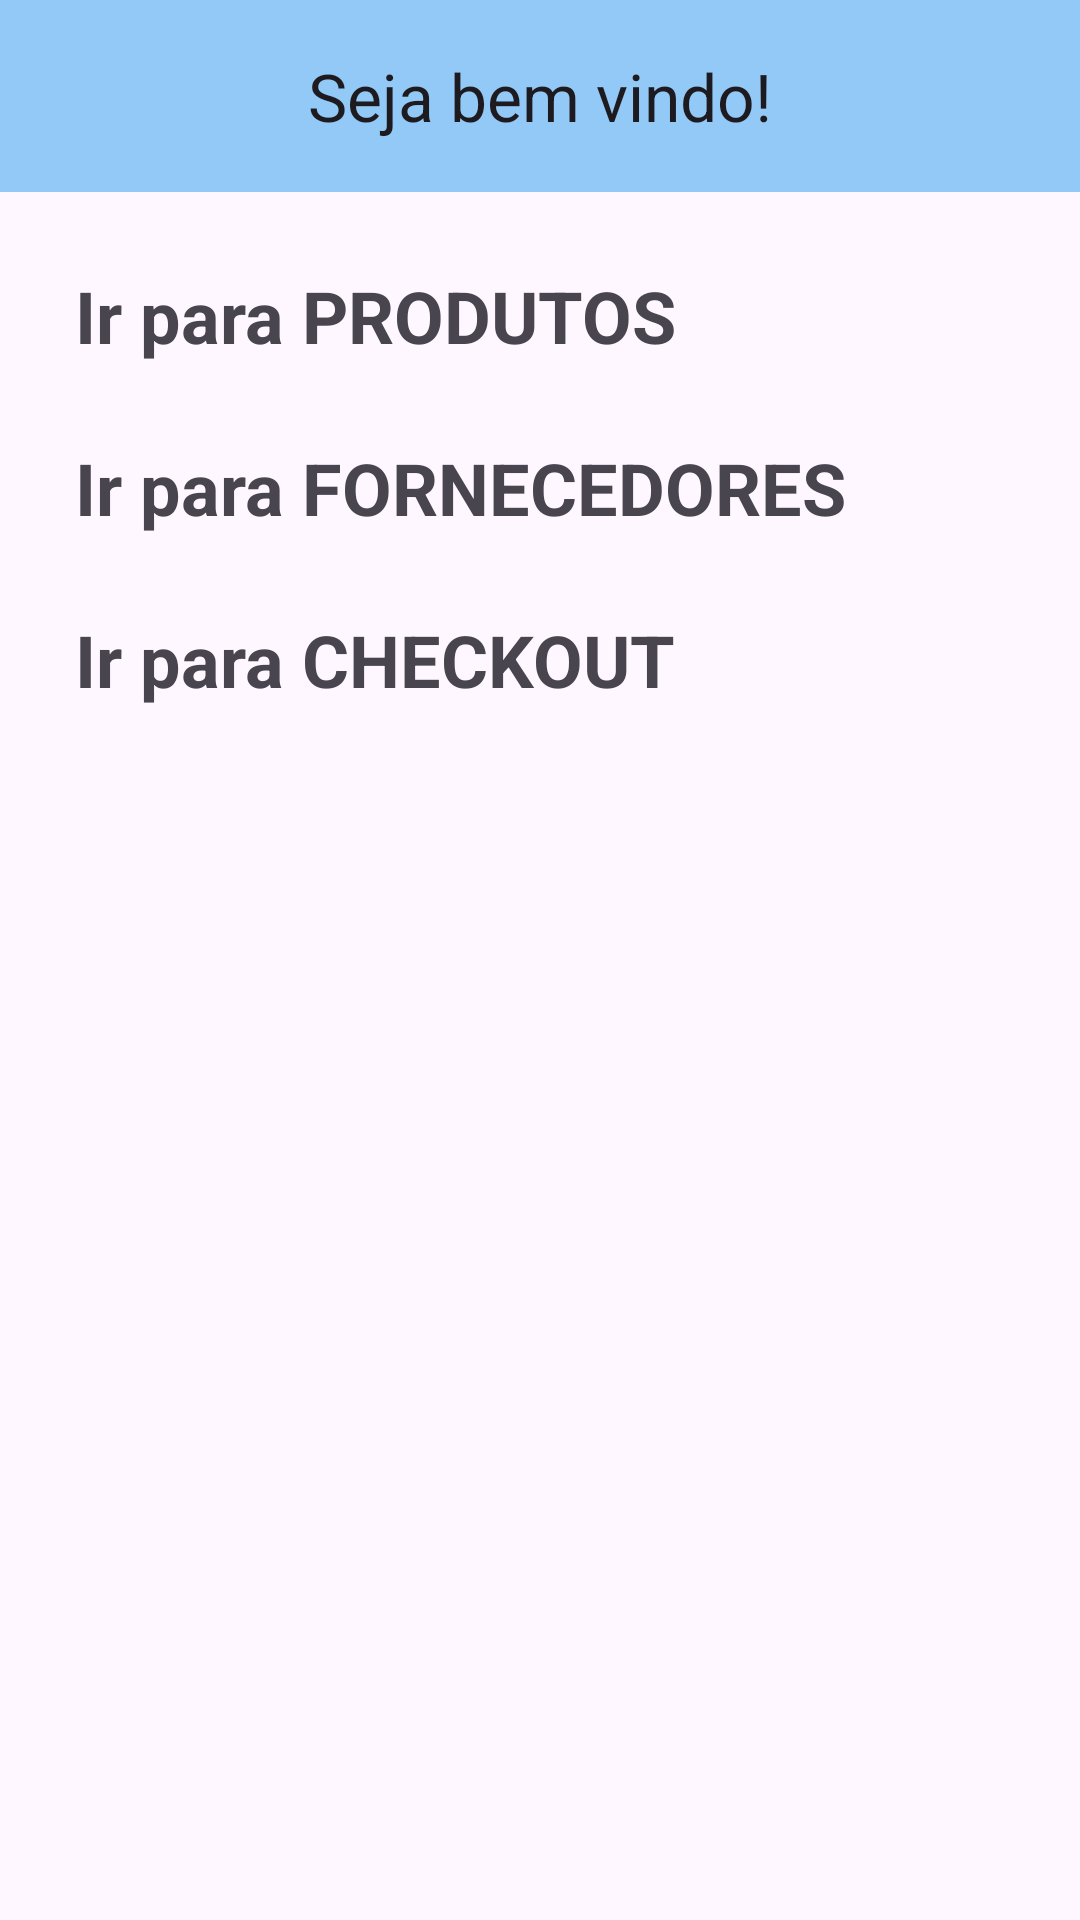

This screen was rendered from an Android layout file. Write that file and the resources it references.
<!-- AndroidManifest.xml: application theme Theme.Mercado -->
<!-- res/layout/home_activity.xml -->
<?xml version="1.0" encoding="utf-8"?>
<androidx.coordinatorlayout.widget.CoordinatorLayout xmlns:android="http://schemas.android.com/apk/res/android"
    xmlns:app="http://schemas.android.com/apk/res-auto"
    xmlns:tools="http://schemas.android.com/tools"
    android:layout_width="match_parent"
    android:layout_height="match_parent"
    android:fitsSystemWindows="true"
    tools:context=".ui.activity.HomeActivity">

    <com.google.android.material.appbar.AppBarLayout
        android:layout_width="match_parent"
        android:layout_height="wrap_content"
        android:fitsSystemWindows="true">

        <com.google.android.material.appbar.MaterialToolbar
            android:id="@+id/toolbar"
            android:layout_width="match_parent"
            android:layout_height="?attr/actionBarSize"
            android:background="#92C9F6"
            app:title="Seja bem vindo!"
            app:titleCentered="true" />

        <LinearLayout
            android:layout_width="match_parent"
            android:layout_height="match_parent"
            android:orientation="vertical"
            android:paddingHorizontal="25dp"
            android:paddingVertical="25dp"
            android:paddingBottom="25dp">

            <TextView
                android:id="@+id/activity_home_products"
                android:layout_width="match_parent"
                android:layout_height="wrap_content"
                android:layout_marginBottom="25dp"
                android:text="@string/activity_home_product"
                android:textIsSelectable="false"
                android:textSize="24sp"
                android:textStyle="bold" />

            <TextView
                android:id="@+id/activity_home_supplier"
                android:layout_width="match_parent"
                android:layout_height="wrap_content"
                android:layout_marginBottom="25dp"
                android:text="@string/activity_home_supplier"
                android:textIsSelectable="false"
                android:textSize="24sp"
                android:textStyle="bold" />

            <TextView
                android:id="@+id/activity_home_checkout"
                android:layout_width="match_parent"
                android:layout_height="wrap_content"
                android:layout_marginBottom="25dp"
                android:text="@string/activity_home_checkout"
                android:textIsSelectable="false"
                android:textSize="24sp"
                android:textStyle="bold" />
        </LinearLayout>

    </com.google.android.material.appbar.AppBarLayout>

</androidx.coordinatorlayout.widget.CoordinatorLayout>
<!-- resources referenced by this layout -->
<resources>
  <string name="activity_home_checkout">Ir para CHECKOUT</string>
  <string name="activity_home_product">Ir para PRODUTOS</string>
  <string name="activity_home_supplier">Ir para FORNECEDORES</string>
  <style name="Theme.Mercado" parent="Base.Theme.Mercado" />
  <style name="Base.Theme.Mercado" parent="Theme.Material3.DayNight.NoActionBar">
          
          
      </style>
</resources>
